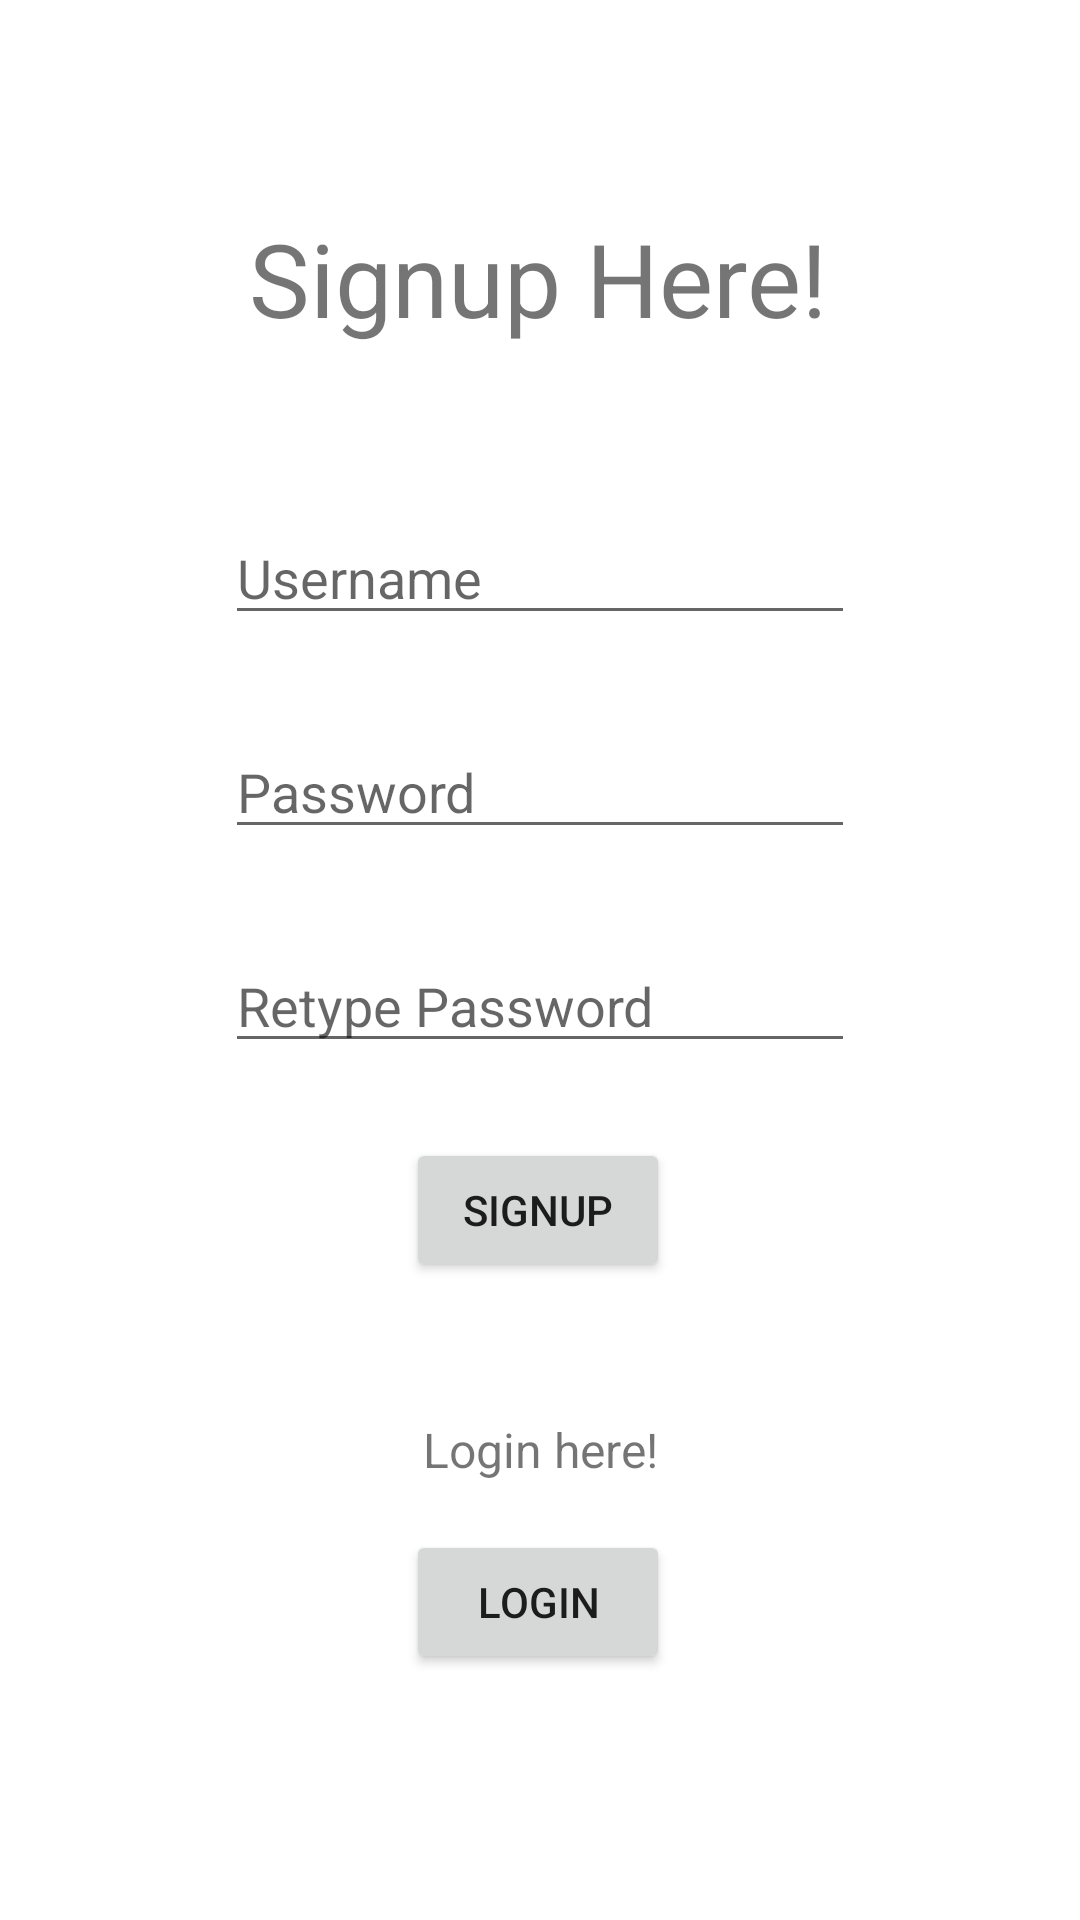

Here is an Android app screen rendered from its layout file. Give the layout XML and the strings, colors and styles it references.
<!-- AndroidManifest.xml: application theme Theme.FYPRegistrationApplication -->
<!-- res/layout/activity_signup.xml -->
<?xml version="1.0" encoding="utf-8"?>
<androidx.constraintlayout.widget.ConstraintLayout xmlns:android="http://schemas.android.com/apk/res/android"
    xmlns:app="http://schemas.android.com/apk/res-auto"
    xmlns:tools="http://schemas.android.com/tools"
    android:layout_width="match_parent"
    android:layout_height="match_parent"
    tools:context=".MainActivity">

    <TextView
        android:id="@+id/textView"
        android:layout_width="wrap_content"
        android:layout_height="wrap_content"
        android:layout_marginTop="70dp"
        android:text="Signup Here!"
        android:textSize="34sp"
        app:layout_constraintEnd_toEndOf="parent"
        app:layout_constraintHorizontal_bias="0.497"
        app:layout_constraintStart_toStartOf="parent"
        app:layout_constraintTop_toTopOf="parent" />

    <EditText
        android:id="@+id/signup_username_input"
        android:layout_width="wrap_content"
        android:layout_height="wrap_content"
        android:layout_marginTop="55dp"
        android:ems="10"
        android:hint="Username"
        android:inputType="textEmailAddress"
        app:layout_constraintEnd_toEndOf="parent"
        app:layout_constraintStart_toStartOf="parent"
        app:layout_constraintTop_toBottomOf="@+id/textView" />

    <EditText
        android:id="@+id/signup_password_input"
        android:layout_width="wrap_content"
        android:layout_height="wrap_content"
        android:layout_marginTop="30dp"
        android:ems="10"
        android:hint="Password"
        android:inputType="textPassword"
        app:layout_constraintEnd_toEndOf="parent"
        app:layout_constraintStart_toStartOf="parent"
        app:layout_constraintTop_toBottomOf="@+id/signup_username_input" />

    <Button
        android:id="@+id/signup_button2"
        android:layout_width="wrap_content"
        android:layout_height="wrap_content"
        android:layout_marginTop="25dp"
        android:text="Signup"
        app:layout_constraintEnd_toEndOf="parent"
        app:layout_constraintHorizontal_bias="0.498"
        app:layout_constraintStart_toStartOf="parent"
        app:layout_constraintTop_toBottomOf="@+id/signup_repassword_input" />

    <Button
        android:id="@+id/login_button2"
        android:layout_width="wrap_content"
        android:layout_height="wrap_content"
        android:layout_marginTop="16dp"
        android:text="Login"
        app:layout_constraintEnd_toEndOf="parent"
        app:layout_constraintHorizontal_bias="0.498"
        app:layout_constraintStart_toStartOf="parent"
        app:layout_constraintTop_toBottomOf="@+id/textView2" />

    <TextView
        android:id="@+id/textView2"
        android:layout_width="wrap_content"
        android:layout_height="wrap_content"
        android:layout_marginTop="45dp"
        android:text="Login here!"
        android:textSize="16sp"
        app:layout_constraintEnd_toEndOf="parent"
        app:layout_constraintStart_toStartOf="parent"
        app:layout_constraintTop_toBottomOf="@+id/signup_button2" />

    <EditText
        android:id="@+id/signup_repassword_input"
        android:layout_width="wrap_content"
        android:layout_height="wrap_content"
        android:layout_marginTop="30dp"
        android:ems="10"
        android:hint="Retype Password"
        android:inputType="textPassword"
        app:layout_constraintEnd_toEndOf="parent"
        app:layout_constraintStart_toStartOf="parent"
        app:layout_constraintTop_toBottomOf="@+id/signup_password_input" />

</androidx.constraintlayout.widget.ConstraintLayout>
<!-- resources referenced by this layout -->
<resources>
  <style name="Theme.FYPRegistrationApplication" parent="Theme.MaterialComponents.DayNight.DarkActionBar">
          
          <item name="colorPrimary">@color/purple_500</item>
          <item name="colorPrimaryVariant">@color/purple_700</item>
          <item name="colorOnPrimary">@color/white</item>
          
          <item name="colorSecondary">@color/teal_200</item>
          <item name="colorSecondaryVariant">@color/teal_700</item>
          <item name="colorOnSecondary">@color/black</item>
          
          <item name="android:statusBarColor" tools:targetApi="l">?attr/colorPrimaryVariant</item>
          
      </style>
  <!-- not gathered from this repository: default colours our renderer supplied (Android Studio template values) -->
  <color name="purple_500">#FF6200EE</color>
  <color name="purple_700">#FF3700B3</color>
  <color name="teal_200">#FF03DAC5</color>
  <color name="teal_700">#FF018786</color>
  <color name="black">#FF000000</color>
  <color name="white">#FFFFFFFF</color>
</resources>
